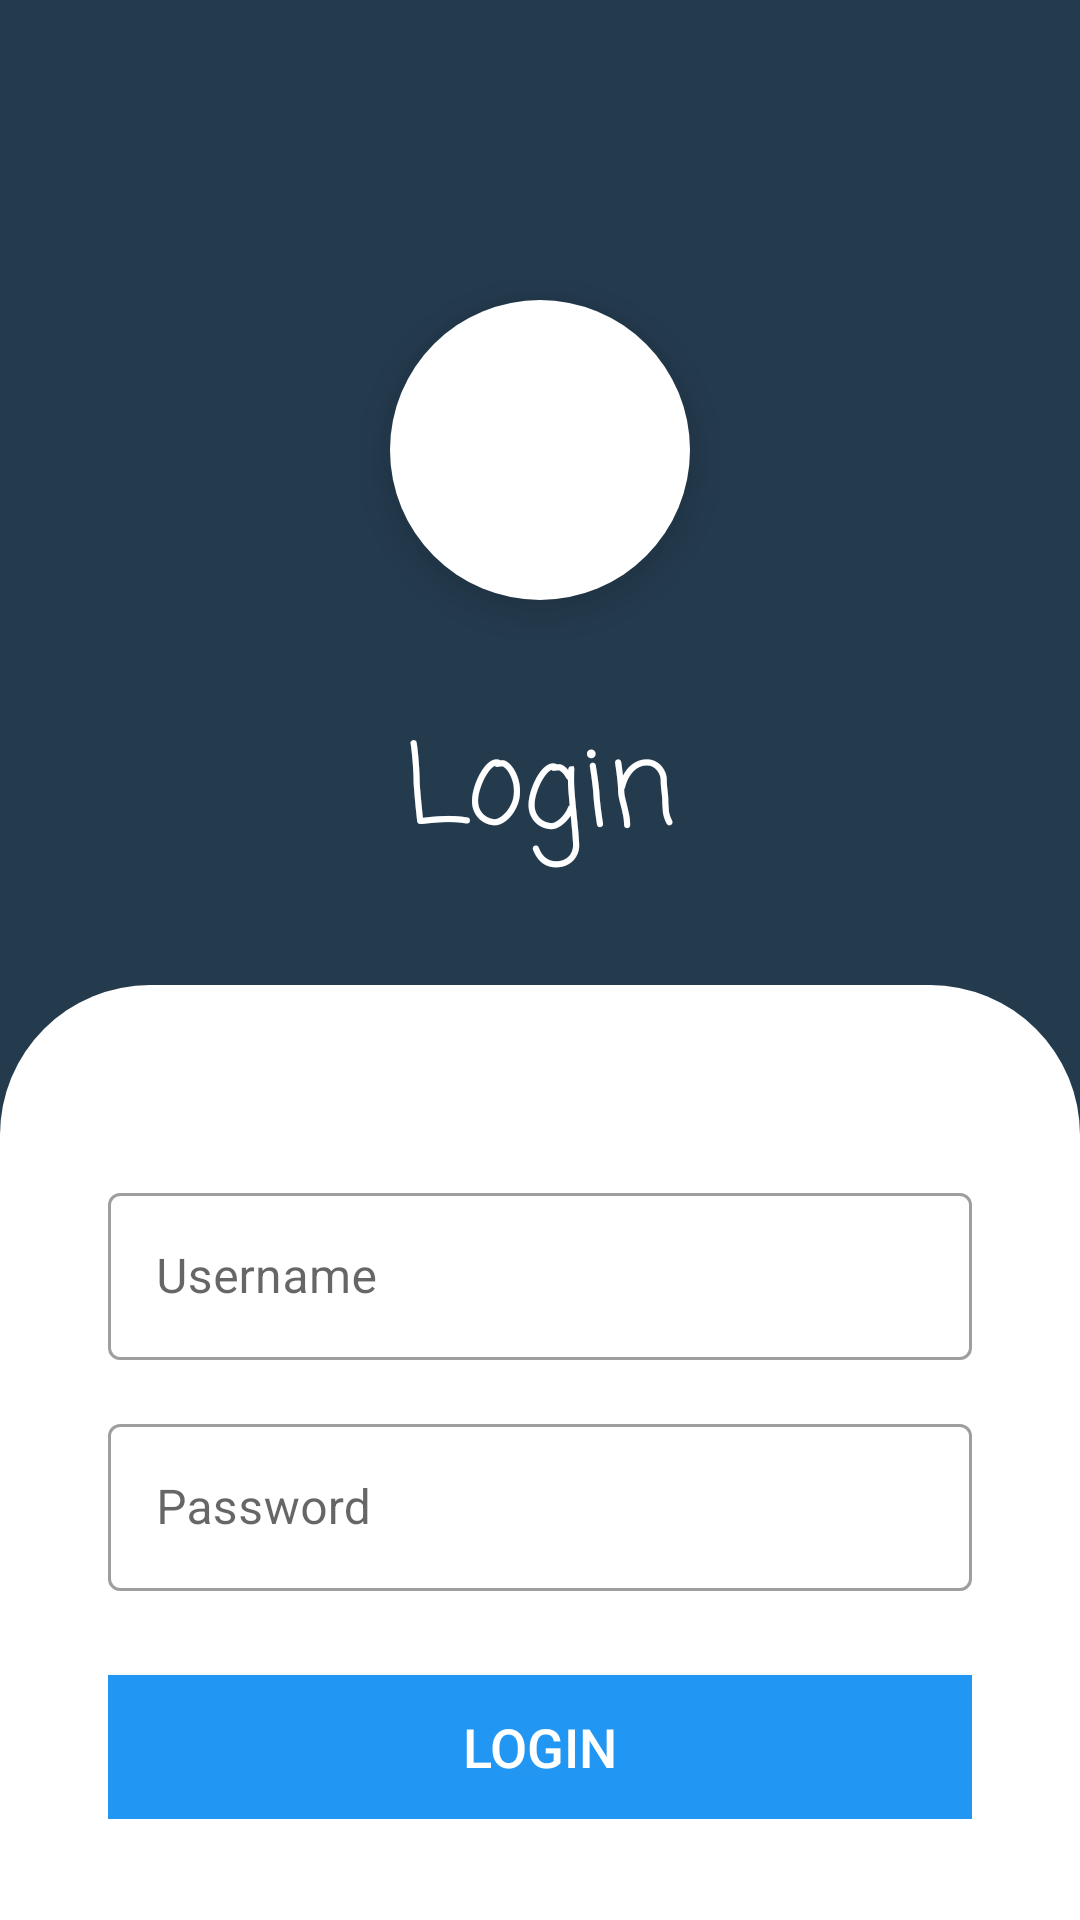

The Android layout XML behind this screen, and the referenced resources:
<!-- AndroidManifest.xml: application theme Theme.CountryCatalog -->
<!-- res/layout/activity_main.xml -->
<?xml version="1.0" encoding="utf-8"?>
<ScrollView xmlns:android="http://schemas.android.com/apk/res/android"
    android:layout_width="match_parent"
    android:layout_height="match_parent"
    android:layout_marginBottom="10dp">

    <LinearLayout xmlns:android="http://schemas.android.com/apk/res/android"
        xmlns:app="http://schemas.android.com/apk/res-auto"
        xmlns:tools="http://schemas.android.com/tools"
        android:layout_width="match_parent"
        android:layout_height="match_parent"
        android:background="#243B4E"
        android:orientation="vertical"
        tools:context=".view.activity.MainActivity">

        <LinearLayout
            android:id="@+id/logo"
            android:layout_width="100dp"
            android:layout_height="100dp"
            android:layout_gravity="center"
            android:layout_marginTop="100dp"
            android:background="@drawable/logo"
            android:elevation="10dp"
            android:orientation="horizontal"
            app:layout_constraintEnd_toEndOf="parent"
            app:layout_constraintStart_toStartOf="parent"
            app:layout_constraintTop_toTopOf="parent">

            <ImageView
                android:layout_width="match_parent"
                android:layout_height="match_parent"
                android:elevation="10dp"
                android:padding="16dp"
                android:src="@drawable/ic_launcher_foreground" />
        </LinearLayout>

        <TextView
            android:layout_width="wrap_content"
            android:layout_height="wrap_content"
            android:layout_gravity="center"
            android:layout_marginTop="36dp"
            android:fontFamily="casual"
            android:text="Login"
            android:textColor="@color/white"
            android:textSize="18pt"></TextView>

        <LinearLayout
            android:layout_width="match_parent"
            android:layout_height="match_parent"
            android:layout_marginTop="36dp"
            android:background="@drawable/white_half_corner">

            <LinearLayout
                android:id="@+id/ll_input"
                android:layout_width="match_parent"
                android:layout_height="wrap_content"
                android:layout_marginHorizontal="36dp"
                android:layout_marginTop="64dp"
                android:orientation="vertical">

                <com.google.android.material.textfield.TextInputLayout
                    style="@style/Widget.MaterialComponents.TextInputLayout.OutlinedBox"
                    android:layout_width="match_parent"
                    android:layout_height="wrap_content">

                    <com.google.android.material.textfield.TextInputEditText
                        android:id="@+id/et_username"
                        android:layout_width="match_parent"
                        android:layout_height="wrap_content"
                        android:hint="Username"
                        android:singleLine="true" />
                </com.google.android.material.textfield.TextInputLayout>

                <com.google.android.material.textfield.TextInputLayout
                    style="@style/Widget.MaterialComponents.TextInputLayout.OutlinedBox"
                    android:layout_width="match_parent"
                    android:layout_height="wrap_content"
                    android:layout_marginTop="16dp">

                    <com.google.android.material.textfield.TextInputEditText
                        android:id="@+id/et_password"
                        android:layout_width="match_parent"
                        android:layout_height="wrap_content"
                        android:hint="Password"
                        android:inputType="textPassword" />
                </com.google.android.material.textfield.TextInputLayout>

                <androidx.appcompat.widget.AppCompatButton
                    android:id="@+id/btn_login"
                    android:layout_width="match_parent"
                    android:layout_height="wrap_content"
                    android:layout_gravity="center"
                    android:layout_marginTop="28dp"
                    android:background="#2196F3"
                    android:elevation="8dp"
                    android:text="Login"
                    android:textColor="@color/white"
                    android:textSize="18sp" />
            </LinearLayout>

        </LinearLayout>


    </LinearLayout>
</ScrollView>
<!-- resources referenced by this layout -->
<resources>
  <!-- drawable logo (drawable) -->
  <?xml version="1.0" encoding="utf-8"?>
  <shape xmlns:android="http://schemas.android.com/apk/res/android">
  
      <solid
          android:color="#FFFFFF"/>
  
      <corners
          android:radius="500dp"/>
  
      <size
          android:height="100dp"
          android:width="100dp"/>
  
  
  </shape>
  <!-- drawable white_half_corner (drawable) -->
  <?xml version="1.0" encoding="utf-8"?>
  <shape xmlns:android="http://schemas.android.com/apk/res/android">
      <solid
          android:color="#FFFFFF"/>
  
      <corners
          android:topLeftRadius="50dp"
          android:topRightRadius="50dp"/>
  
  </shape>
  <style name="Theme.CountryCatalog" parent="Theme.MaterialComponents.DayNight.DarkActionBar">
          
          <item name="colorPrimary">@color/purple_500</item>
          <item name="colorPrimaryVariant">@color/purple_700</item>
          <item name="colorOnPrimary">@color/white</item>
          
          <item name="colorSecondary">@color/teal_200</item>
          <item name="colorSecondaryVariant">@color/teal_700</item>
          <item name="colorOnSecondary">@color/black</item>
          
          <item name="android:statusBarColor" tools:targetApi="l">?attr/colorPrimaryVariant</item>
          
      </style>
  <!-- not gathered from this repository: default colours our renderer supplied (Android Studio template values) -->
  <color name="purple_500">#FF6200EE</color>
  <color name="purple_700">#FF3700B3</color>
  <color name="teal_200">#FF03DAC5</color>
  <color name="teal_700">#FF018786</color>
  <color name="black">#FF000000</color>
  <color name="white">#FFFFFFFF</color>
</resources>
